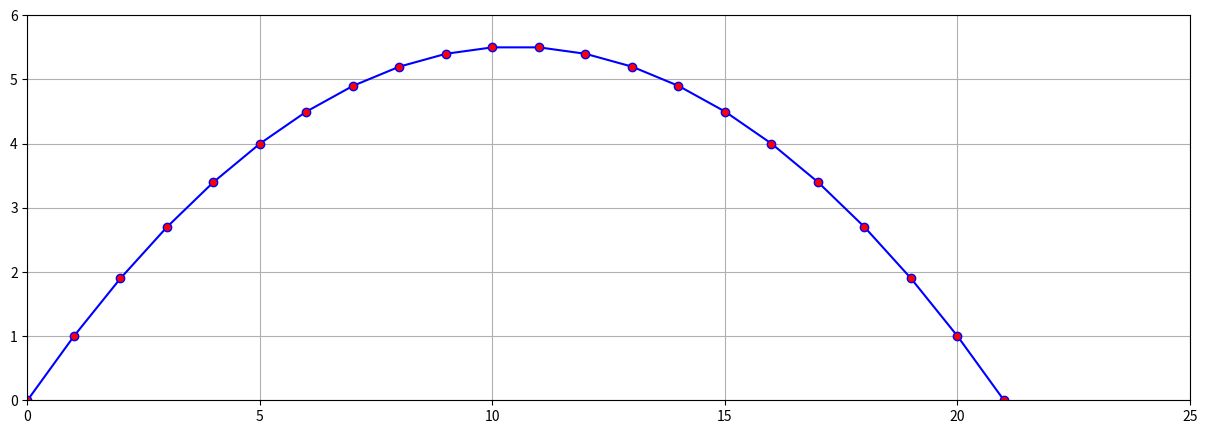

Generate this figure with matplotlib:
import matplotlib.pyplot as plt


def main():
    euler_method()






def euler_method():
    sx, sy, vx, vy, gx, gy, dt = 0, 0, 10, 10, 0, -10, 0.1

    x,y = [sx], [sy]
    while sy >= 0:
        sx = sx + vx * dt
        sy = sy + vy * dt
        vx = vx + gx * dt
        vy = vy + gy * dt
        x.append(sx)
        y.append(sy)
    fig = plt.figure(figsize= (15, 5))
    plt.plot(x,y, marker="o", c="blue", mfc="red")
    plt.grid(True, which="both")
    plt.axis((0,25,0,6))
    plt.show()

if __name__ == "__main__":
    main()
